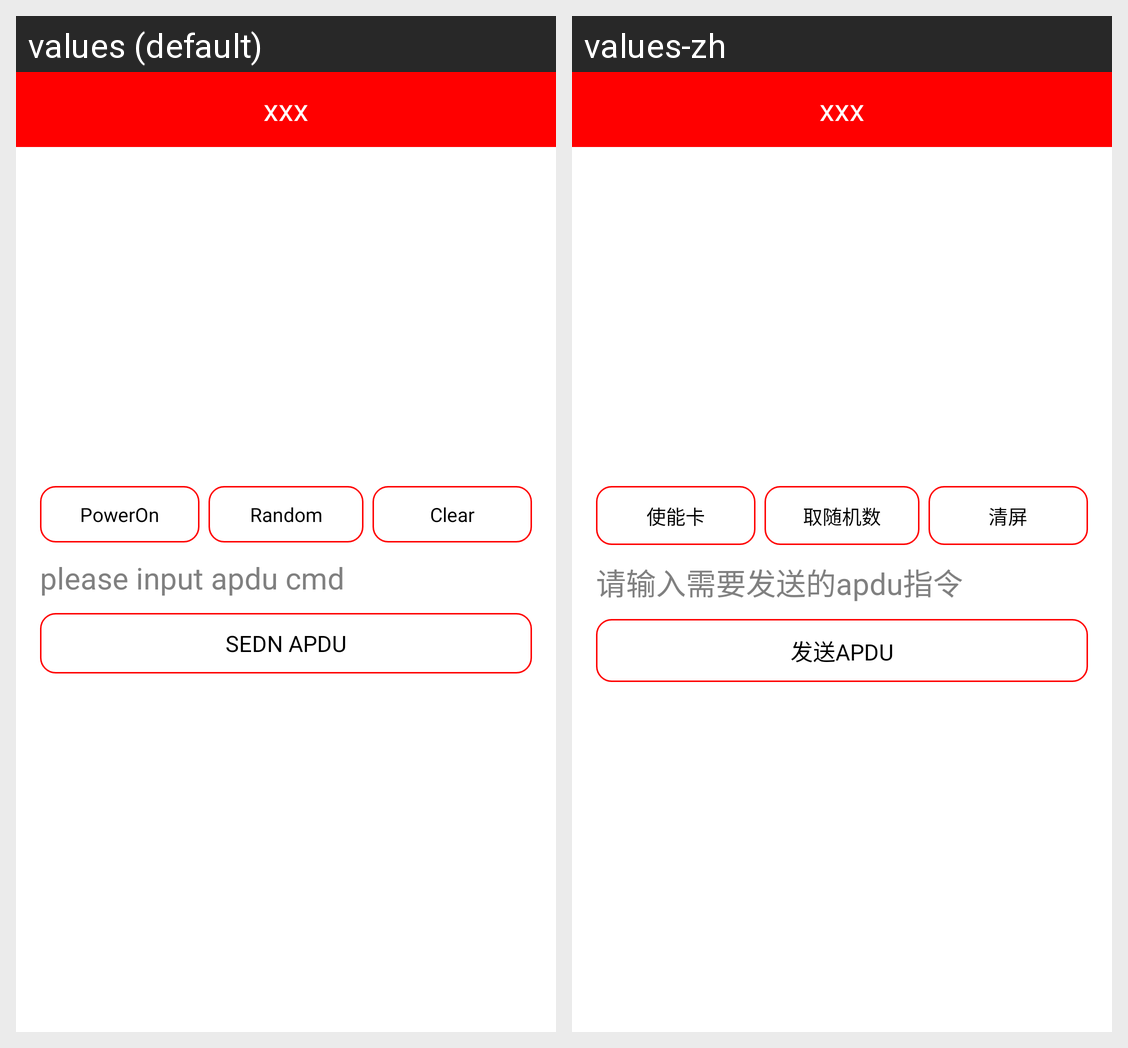

Locale-by-locale string values for the Android screen shown in this grid:
Android screen res/layout/activity_psam_test_final.xml rendered under 2 locales, left to right: values (default), values-zh. Device: Nexus 5 (rendered at 1080×1920; each locale shown at half size, 540×960, under a caption strip naming it); theme AppTheme.
Strings drawn on this screen, with the default value and each locale's value (text and hints the layout hard-codes, and strings that could not be matched under every locale, appear in the picture but are not listed):

btn_enable_card
  values: PowerOn
  values-zh: 使能卡

btn_send_random
  values: Random
  values-zh: 取随机数

btn_send_clear
  values: Clear
  values-zh: 清屏

hint_input_cmd
  values: please input apdu cmd
  values-zh: 请输入需要发送的apdu指令

btn_send
  values: SEDN APDU
  values-zh: 发送APDU
